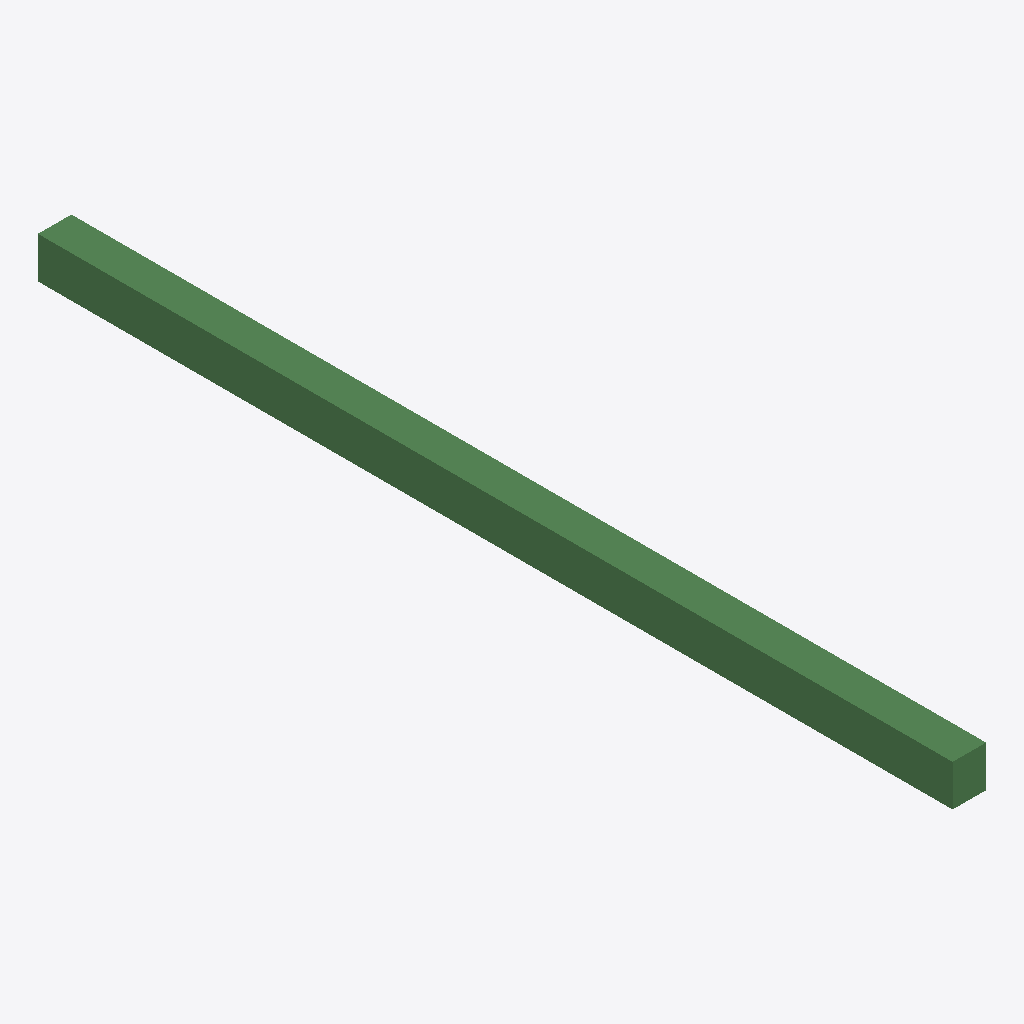
Isometric view of an IFC building model (IFC-SPF (STEP), schema IFC4, length unit metre), seen from the south-west, elements coloured by IFC class: 1 beam (green).
Extent 260.0 m × 7100.0 m × 320.0 m (x, y, z). Storeys (1): Default Level at 0.00 m. Elements (1): 1 IfcBeam.

HEADER;
FILE_DESCRIPTION(('ViewDefinition [DesignTransferView_V1.1]'),'2;1');
FILE_NAME('C:\\Users\\panz\\Implenia AG\\Innosuisse - Intelligent Configurator - Dokumente','2024-09-20T03:55:12',('panz'),('ZHAW'),'ggIFC v24.7.17.7 by Geometry Gym Pty Ltd built 2','ggRhinoIFC v24.7.17.7 - Rhino7 Grasshopper3d Plu','None');
FILE_SCHEMA(('IFC4'));
ENDSEC;
DATA;
#11=IFCPROJECT('21O$h_V1XCvRI4bqO5ntMd',#13,'IMPLENIA X ZHAW','Industrialized Construction',$,'IMPLENIA X ZHAW','3D',(#555),#12);
#16=IFCSITE('15EXa66Cz0rvfIWT3OznoO',#13,'Default Implenia Site','A Potential Site',$,#1290,$,$,.ELEMENT.,$,$,0.0,'Parcel Number',$);
#1294=IFCBUILDING('05gkfKFs5C6Qal09I7Tlog',#13,'Implenia_Default',$,'Implenia_Default',#1308,$,'Implenia Industrialized Construction Building',$,$,$,#1298);
#1312=IFCBUILDINGSTOREY('2vFhGjl7z6YvmwjWK_W5X3',#13,'Default Level',$,$,#1311,$,$,$,0.0);
#2620=IFCBEAM('0Va9Fv6_5BhP7VWAQWcxQ5',#13,'BEA_22_STD_TIM',$,$,#2624,#2634,$,$);
ENDSEC;
